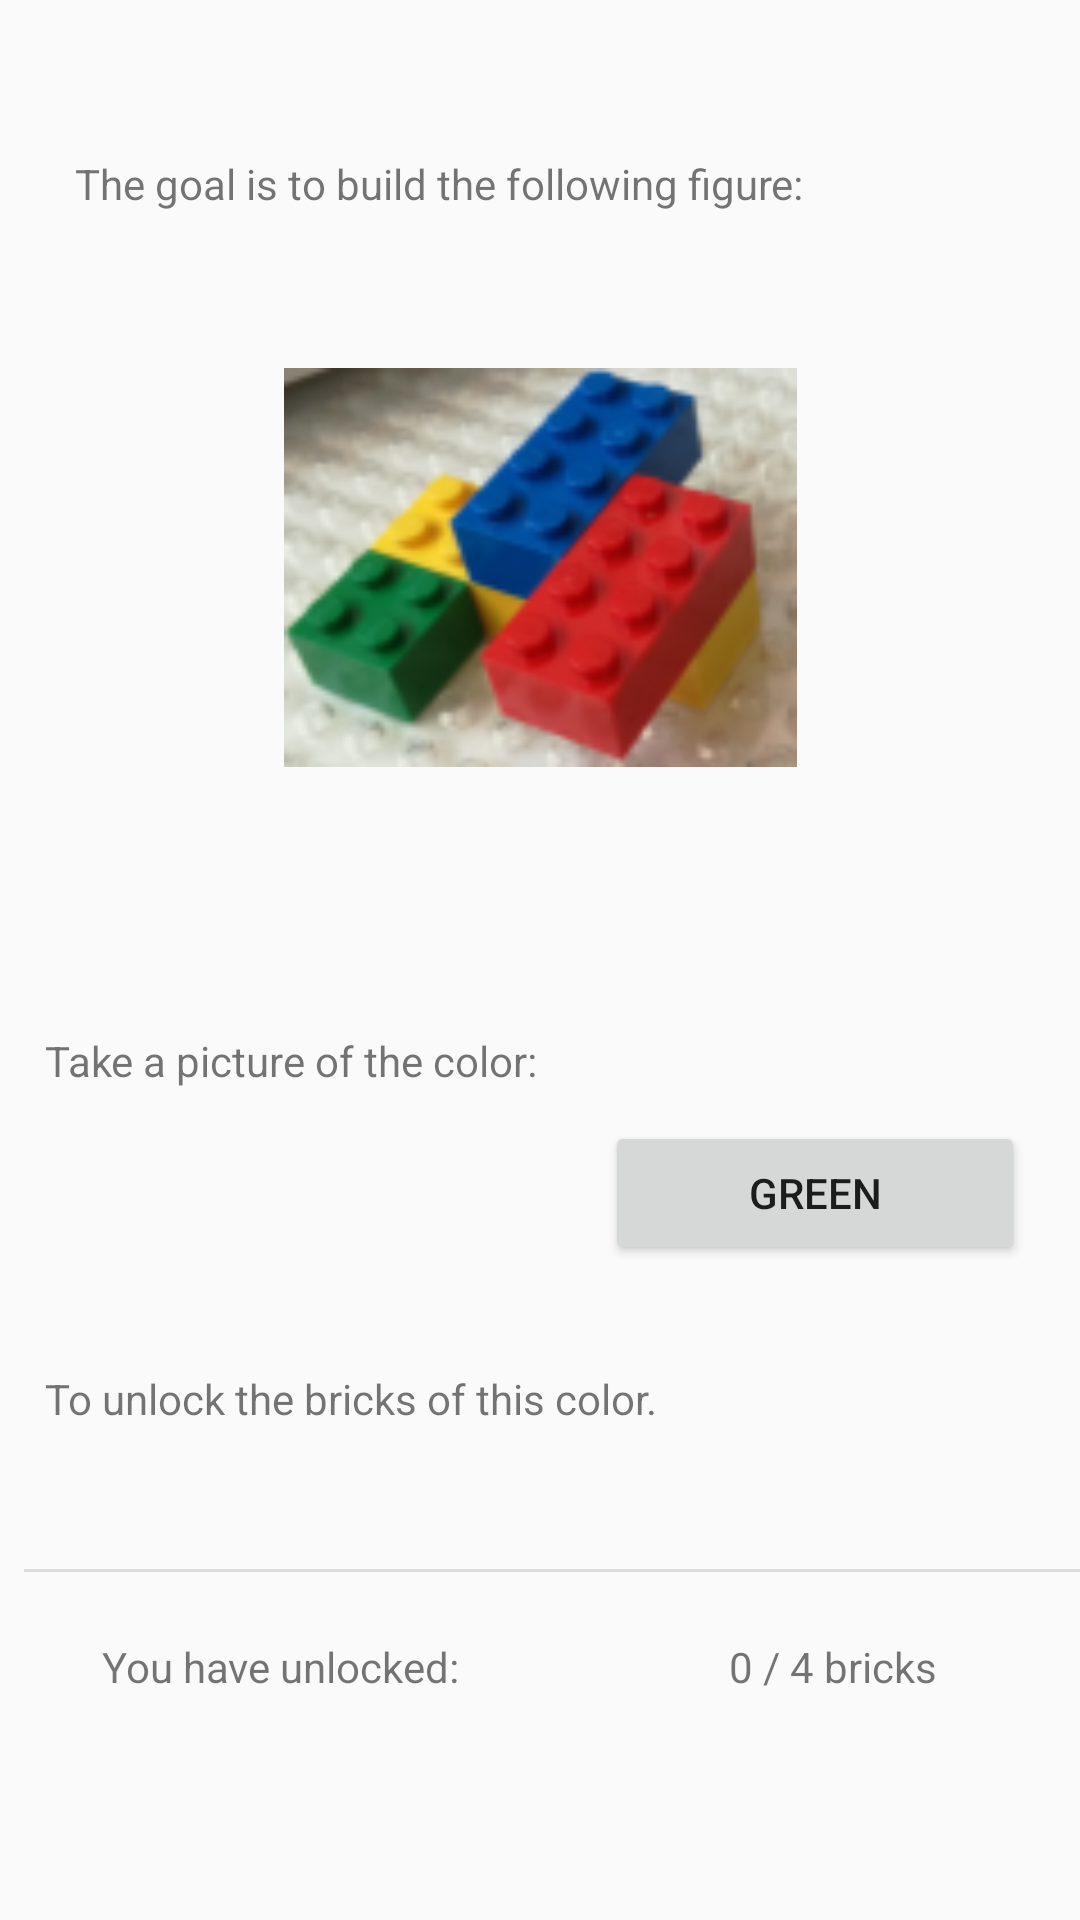

Write the Android layout XML for this screen, with the resource values it uses.
<!-- AndroidManifest.xml: activity theme AppTheme.NoActionBar -->
<!-- res/layout/fragment_home.xml -->
<?xml version="1.0" encoding="utf-8"?>
<android.support.constraint.ConstraintLayout xmlns:android="http://schemas.android.com/apk/res/android"
    xmlns:app="http://schemas.android.com/apk/res-auto"
    xmlns:tools="http://schemas.android.com/tools"
    android:id="@+id/contraintLayout"
    android:layout_height="match_parent"
    tools:context=".colgo.HomeActivity$PlaceholderFragment"
    android:layout_width="match_parent">

    <View
        android:id="@+id/divider"
        android:layout_width="368dp"
        android:layout_height="1dp"
        android:layout_marginBottom="116dp"
        android:layout_marginEnd="8dp"
        android:layout_marginLeft="8dp"
        android:layout_marginRight="8dp"
        android:layout_marginStart="8dp"
        android:background="?android:attr/listDivider"
        app:layout_constraintBottom_toBottomOf="parent"
        app:layout_constraintEnd_toEndOf="parent"
        app:layout_constraintHorizontal_bias="0.0"
        app:layout_constraintStart_toStartOf="parent" />

    <TextView
        android:id="@+id/textView"
        android:layout_width="310dp"
        android:layout_height="43dp"
        android:layout_marginBottom="8dp"
        android:layout_marginEnd="8dp"
        android:layout_marginLeft="8dp"
        android:layout_marginRight="8dp"
        android:layout_marginStart="8dp"
        android:layout_marginTop="8dp"
        android:text="The goal is to build the following figure:"
        app:layout_constraintBottom_toTopOf="@+id/divider"
        app:layout_constraintEnd_toEndOf="parent"
        app:layout_constraintStart_toStartOf="parent"
        app:layout_constraintTop_toTopOf="parent"
        app:layout_constraintVertical_bias="0.094" />

    <ImageView
        android:id="@+id/imageView"
        android:layout_width="201dp"
        android:layout_height="133dp"
        android:layout_marginBottom="8dp"
        android:layout_marginEnd="8dp"
        android:layout_marginLeft="8dp"
        android:layout_marginRight="8dp"
        android:layout_marginStart="8dp"
        android:layout_marginTop="28dp"
        android:src="@drawable/legofigure1"
        app:layout_constraintBottom_toTopOf="@+id/divider"
        app:layout_constraintEnd_toEndOf="parent"
        app:layout_constraintHorizontal_bias="0.502"
        app:layout_constraintStart_toStartOf="parent"
        app:layout_constraintTop_toBottomOf="@+id/textView"
        app:layout_constraintVertical_bias="0.0" />

    <TextView
        android:id="@+id/textView2"
        android:layout_width="wrap_content"
        android:layout_height="wrap_content"
        android:layout_marginBottom="8dp"
        android:layout_marginEnd="8dp"
        android:layout_marginLeft="8dp"
        android:layout_marginRight="8dp"
        android:layout_marginStart="8dp"
        android:layout_marginTop="8dp"
        android:text="Take a picture of the color: "
        app:layout_constraintBottom_toTopOf="@+id/divider"
        app:layout_constraintEnd_toEndOf="parent"
        app:layout_constraintHorizontal_bias="0.04"
        app:layout_constraintStart_toStartOf="parent"
        app:layout_constraintTop_toBottomOf="@+id/imageView"
        app:layout_constraintVertical_bias="0.346" />

    <TextView
        android:id="@+id/textView3"
        android:layout_width="wrap_content"
        android:layout_height="wrap_content"
        android:layout_marginBottom="8dp"
        android:layout_marginEnd="8dp"
        android:layout_marginLeft="8dp"
        android:layout_marginRight="8dp"
        android:layout_marginStart="8dp"
        android:layout_marginTop="8dp"
        android:text="To unlock the bricks of this color."
        app:layout_constraintBottom_toTopOf="@+id/divider"
        app:layout_constraintEnd_toEndOf="parent"
        app:layout_constraintHorizontal_bias="0.05"
        app:layout_constraintStart_toStartOf="parent"
        app:layout_constraintTop_toBottomOf="@+id/textView2"
        app:layout_constraintVertical_bias="0.686" />

    <Button
        android:id="@+id/button"
        android:layout_width="140dp"
        android:layout_height="wrap_content"
        android:layout_marginBottom="8dp"
        android:layout_marginEnd="8dp"
        android:layout_marginLeft="8dp"
        android:layout_marginRight="8dp"
        android:layout_marginStart="8dp"
        android:layout_marginTop="8dp"
        android:text="Green"
        app:layout_constraintBottom_toBottomOf="parent"
        app:layout_constraintEnd_toEndOf="parent"
        app:layout_constraintHorizontal_bias="0.525"
        app:layout_constraintStart_toEndOf="@+id/textView2"
        app:layout_constraintTop_toTopOf="parent"
        app:layout_constraintVertical_bias="0.635" />

    <TextView
        android:id="@+id/textView4"
        android:layout_width="wrap_content"
        android:layout_height="wrap_content"
        android:layout_marginBottom="8dp"
        android:layout_marginEnd="8dp"
        android:layout_marginLeft="8dp"
        android:layout_marginRight="8dp"
        android:layout_marginStart="8dp"
        android:layout_marginTop="8dp"
        android:text="You have unlocked: "
        app:layout_constraintBottom_toBottomOf="parent"
        app:layout_constraintEnd_toEndOf="parent"
        app:layout_constraintHorizontal_bias="0.118"
        app:layout_constraintStart_toStartOf="parent"
        app:layout_constraintTop_toTopOf="@+id/divider"
        app:layout_constraintVertical_bias="0.181" />

    <TextView
        android:id="@+id/textView5"
        android:layout_width="wrap_content"
        android:layout_height="wrap_content"
        android:layout_marginBottom="8dp"
        android:layout_marginEnd="8dp"
        android:layout_marginLeft="8dp"
        android:layout_marginRight="8dp"
        android:layout_marginStart="8dp"
        android:layout_marginTop="8dp"
        android:text="0 / 4 bricks"
        app:layout_constraintBottom_toBottomOf="parent"
        app:layout_constraintEnd_toEndOf="parent"
        app:layout_constraintHorizontal_bias="0.664"
        app:layout_constraintStart_toEndOf="@+id/textView4"
        app:layout_constraintTop_toTopOf="@+id/divider"
        app:layout_constraintVertical_bias="0.181" />

</android.support.constraint.ConstraintLayout>
<!-- resources referenced by this layout -->
<resources>
  <!-- drawable legofigure1: png bitmap (drawable, 20633 bytes) -->
  <style name="AppTheme.NoActionBar">
          <item name="windowActionBar">false</item>
          <item name="windowNoTitle">true</item>
      </style>
</resources>
